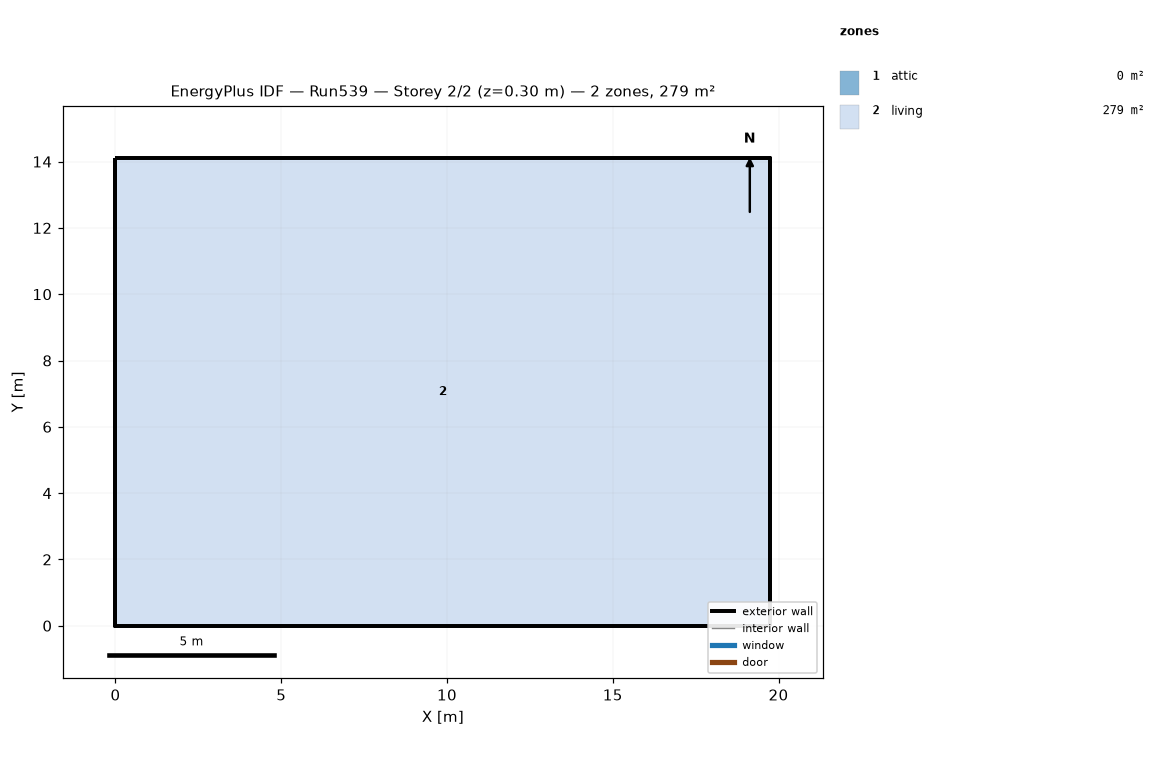
=== STOREY PLAN SPEC (per zone: floor XY polygon, exterior-wall plan segments, windows/doors) ===
zone 1: attic  (0.0 m²)
  exterior wall: (19.75, 0.00) – (19.75, 14.11) – (19.75, 7.05)  [21.2 m]
  exterior wall: (0.00, 14.11) – (0.00, 0.00) – (0.00, 7.05)  [21.2 m]
zone 2: living  (278.7 m²)
  floor: (0.00, 0.00) (0.00, 14.11) (19.75, 14.11) (19.75, 0.00)
  exterior wall: (0.00, 0.00) – (19.75, 0.00)  [19.8 m]
  exterior wall: (19.75, 0.00) – (19.75, 14.11)  [14.1 m]
  exterior wall: (19.75, 14.11) – (0.00, 14.11)  [19.8 m]
  exterior wall: (0.00, 14.11) – (0.00, 0.00)  [14.1 m]

=== DERIVED (storey summary) ===
Building: Run539
Storey: 2 of 2  (floor level z = 0.30 m)
Storey gross floor area: 278.7 m²
Zones on this storey: 2
  - attic: floor 0.0 m²; exterior wall 42.3 m (19.4 m²); WWR 0.0%
  - living: floor 278.7 m²; exterior wall 67.7 m (330.3 m²); WWR 0.0%
Zone adjacency: (none detected)